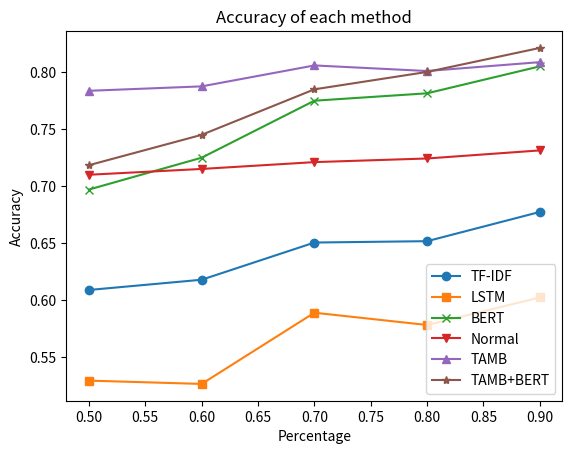

Write the Python code that produced this figure.
import matplotlib.pyplot as plt

# 假設您有兩個列表，分別代表 x 軸和 y 軸的數據
x_values = [0.5, 0.6, 0.7, 0.8, 0.9]
TF_IDF_values = [0.6088,0.6178,0.6505,0.6517,0.6774]
LSTM_values = [0.5291,0.5262,0.5888,0.5780,0.6022]
BERT_values = [0.6971,0.7251,0.7752,0.7817,0.8054]
NORMAL_values = [0.7101,0.7152,0.7212,0.7244,0.7315]
PROPOSED_value = [0.7839,0.7878,0.8062,0.8013,0.8091]
PROPOSED_BERT_value = [0.7185,0.7452,0.7852,0.8005,0.8216]

# 繪製折線圖
plt.plot(x_values, TF_IDF_values, label='TF-IDF', marker='o')
plt.plot(x_values, LSTM_values, label='LSTM', marker='s')
plt.plot(x_values, BERT_values, label='BERT', marker='x')
plt.plot(x_values, NORMAL_values, label='Normal', marker='v')
plt.plot(x_values, PROPOSED_value, label='TAMB', marker='^')
plt.plot(x_values, PROPOSED_BERT_value, label='TAMB+BERT', marker='*')


# 添加標題與標籤
plt.title('Accuracy of each method')
plt.xlabel('Percentage')
plt.ylabel('Accuracy')

# 顯示圖例
plt.legend(loc = 'lower right')

# 顯示圖形

plt.show()